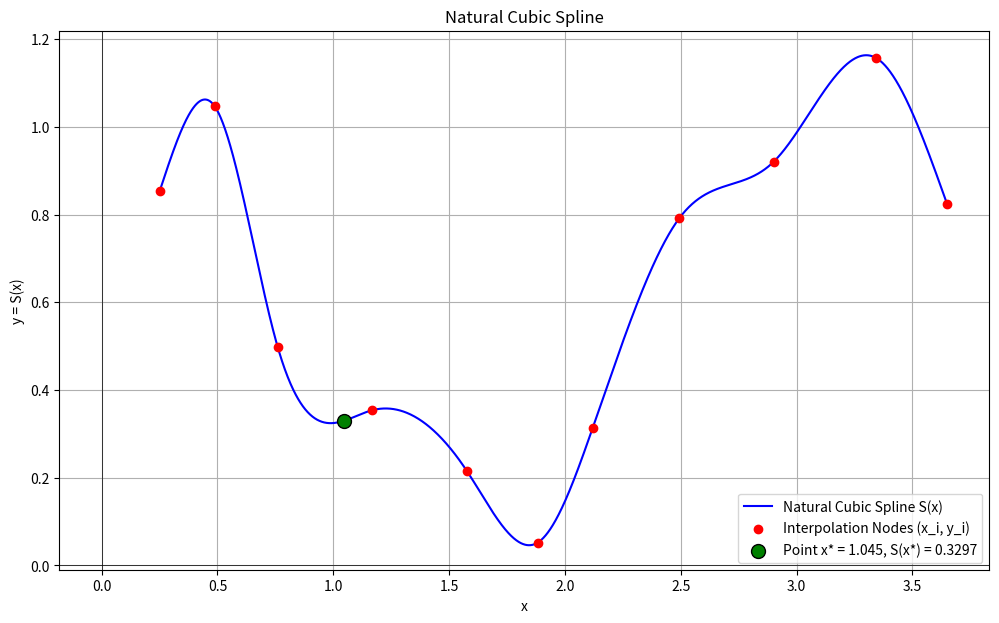

Source code (Python):
import matplotlib.pyplot as plt


def solve_tdma(a, b, c, d):
    """
    Solves a tridiagonal system Ax = d.
    a - lower diagonal (a[0] is unused)
    b - main diagonal
    c - upper diagonal (c[n-1] is unused)
    d - right-hand side (vector)
    """
    N = len(d)
    c_prime = [0.0] * N
    d_prime = [0.0] * N

    # Forward elimination
    c_prime[0] = c[0] / b[0]
    d_prime[0] = d[0] / b[0]

    for i in range(1, N):
        temp = b[i] - a[i] * c_prime[i - 1]
        if i < N - 1:
            c_prime[i] = c[i] / temp
        d_prime[i] = (d[i] - a[i] * d_prime[i - 1]) / temp

    # Back substitution
    x = [0.0] * N
    x[N - 1] = d_prime[N - 1]
    for i in range(N - 2, -1, -1):
        x[i] = d_prime[i] - c_prime[i] * x[i + 1]

    return x


def draw(plot_x_list, plot_y_list, x, y, x_star, y_star, target_i):
    plt.figure(figsize=(12, 7))
    plt.plot(plot_x_list, plot_y_list, label="Natural Cubic Spline S(x)", color="blue")
    plt.scatter(x, y, color="red", zorder=5, label="Interpolation Nodes (x_i, y_i)")
    if target_i != -1:
        plt.scatter([x_star], [y_star], color="green", zorder=6, s=100,
                    edgecolors="black", label=f"Point x* = {x_star}, S(x*) = {y_star:.4f}")

    plt.title("Natural Cubic Spline")
    plt.xlabel("x")
    plt.ylabel("y = S(x)")
    plt.legend()
    plt.grid(True)
    plt.axhline(0, color='black', linewidth=0.5)
    plt.axvline(0, color='black', linewidth=0.5)
    plt.show()


def main():
    x = [0.25, 0.488, 0.760, 1.168, 1.576, 1.882, 2.120, 2.494, 2.902, 3.344, 3.65]
    y = [0.853, 1.047, 0.498, 0.354, 0.216, 0.052, 0.314, 0.792, 0.921, 1.157, 0.824]
    x_star = 1.045
    n = len(x) - 1  # number of segments

    # --- Step 1: Calculate step sizes h_i ---
    # Using 1-based indexing for h, A, B, C, D for convenience
    # h[i] = x_i - x_{i-1}
    h = [0.0] * (n + 1)
    for i in range(1, n + 1):
        h[i] = x[i] - x[i - 1]

    # --- Step 2: Form the SLAE for c_i ---
    # We are solving the system for c_2, ..., c_n (n-1 unknowns)
    # c_1 = 0 by the natural spline condition 
    N_system = n - 1  # System size

    a_tdma = [0.0] * N_system  # Lower diagonal
    b_tdma = [0.0] * N_system  # Main diagonal
    c_tdma = [0.0] * N_system  # Upper diagonal
    d_tdma = [0.0] * N_system  # Right-hand side

    # Calculate the RHS: D_i = 3 * ( (y_i - y_{i-1})/h_i - (y_{i-1} - y_{i-2})/h_{i-1} )
    RHS = [0.0] * (n + 1)
    for i in range(2, n + 1):
        term1 = (y[i] - y[i - 1]) / h[i]
        term2 = (y[i - 1] - y[i - 2]) / h[i - 1]
        RHS[i] = 3 * (term1 - term2)

    # Filling A and d matrices for TDMA
    for i_tdma in range(N_system):
        i = i_tdma + 2

        # Main diagonal: 2 * (h_{i-1} + h_i)
        b_tdma[i_tdma] = 2 * (h[i - 1] + h[i])

        # Right-hand side
        d_tdma[i_tdma] = RHS[i]

        # Lower diagonal: h_{i-1}
        if i_tdma > 0:  # a_tdma[0] is unused
            a_tdma[i_tdma] = h[i - 1]

        # Upper diagonal: h_i
        if i_tdma < N_system - 1:  # c_tdma[N_system-1] is unused
            c_tdma[i_tdma] = h[i]

    # --- Step 3: Solve the SLAE ---
    # c_solved contains [c_2, c_3, ..., c_n]
    c_solved = solve_tdma(a_tdma, b_tdma, c_tdma, d_tdma)

    # Forming the full C array (1-based index)
    C = [0.0] * (n + 1)
    C[1] = 0.0  # c_1 = 0
    for i in range(N_system):
        C[i + 2] = c_solved[i]
    # Now C = [0.0, c_1, c_2, ..., c_n]

    # --- Step 4: Calculate coefficients A, B, D ---
    A = [0.0] * (n + 1)
    B = [0.0] * (n + 1)
    D = [0.0] * (n + 1)

    for i in range(1, n + 1):
        # a_i = y_{i-1} 
        A[i] = y[i - 1]

        if i < n:
            # d_i = (c_{i+1} - c_i) / (3 * h_i) 
            D[i] = (C[i + 1] - C[i]) / (3.0 * h[i])
            # b_i = (y_i - y_{i-1})/h_i - h_i/3 * (c_{i+1} + 2*c_i) 
            B[i] = (y[i] - y[i - 1]) / h[i] - (h[i] / 3.0) * (C[i + 1] + 2.0 * C[i])
        else:  # i == n (last segment)
            # d_n = -c_n / (3 * h_n)
            D[n] = -C[n] / (3.0 * h[n])
            # b_n = (y_n - y_{n-1})/h_n - 2*h_n/3 * c_n
            B[n] = (y[n] - y[n - 1]) / h[n] - (2.0 * h[n] / 3.0) * C[n]

    # --- Step 5: Calculate S(x*) and find coefficients ---
    # Find the segment i to which x* belongs
    target_i = -1
    y_star = 0.0
    for i in range(1, n + 1):
        if x[i - 1] <= x_star <= (x[i]):
            target_i = i
            break

    # Theoretical error factor
    # |R(x)| <= (5/384) * H^4 * max|f^(4)(x)|
    h = [0.0] * (n + 1)
    H = 0.0
    for i in range(1, n + 1):
        h[i] = x[i] - x[i - 1]
        if h[i] > H:
            H = h[i]
    H_power_4 = H ** 4
    max_error_factor = (5.0 / 384.0) * H_power_4

    if target_i != -1:
        # Calculate S(x*)
        dx = x_star - x[target_i - 1]
        y_star = (A[target_i] +
                  B[target_i] * dx +
                  C[target_i] * (dx ** 2) +
                  D[target_i] * (dx ** 3))

        print(f"Error analysis:")
        print(f" Maximum grid pitch H = {H:.4f}")
        print(f" H^4 = {H_power_4:.5f}")
        print(f" Theoretical margin of error: |R(x)| <= {max_error_factor:.5f} * max|f^(4)(x)|\n")

        print(f"Point x* = {x_star} is on segment i = {target_i} (between x_{target_i - 1} and x_{target_i}).")
        print(f"  x_{target_i - 1} = {x[target_i - 1]}, x_{target_i} = {x[target_i]}\n")

        print(f"Spline Value at x*:")
        print(f"  S({x_star}) = {y_star:.7f}\n")

        print(f"Spline Coefficients on segment i = {target_i}:")
        print(f"  a_{target_i} = {A[target_i]:.7f}")
        print(f"  b_{target_i} = {B[target_i]:.7f}")
        print(f"  c_{target_i} = {C[target_i]:.7f}")
        print(f"  d_{target_i} = {D[target_i]:.7f}")

    plot_x_list = []
    plot_y_list = []

    for i in range(1, n + 1):
        x_start = x[i - 1]
        x_end = x[i]

        num_points = 200

        local_x = []
        if num_points == 1:
            local_x.append(x_start)
        else:
            for j in range(num_points):
                local_x.append(x_start + (x_end - x_start) * j / (num_points - 1))

        if i > 1:
            local_x = local_x[1:]

        for val in local_x:
            dx = val - x[i - 1]
            s_val = (A[i] + B[i] * dx + C[i] * (dx ** 2) + D[i] * (dx ** 3))
            plot_x_list.append(val)
            plot_y_list.append(s_val)

    draw(plot_x_list, plot_y_list, x, y, x_star, y_star, target_i)


if __name__ == "__main__":
    main()
